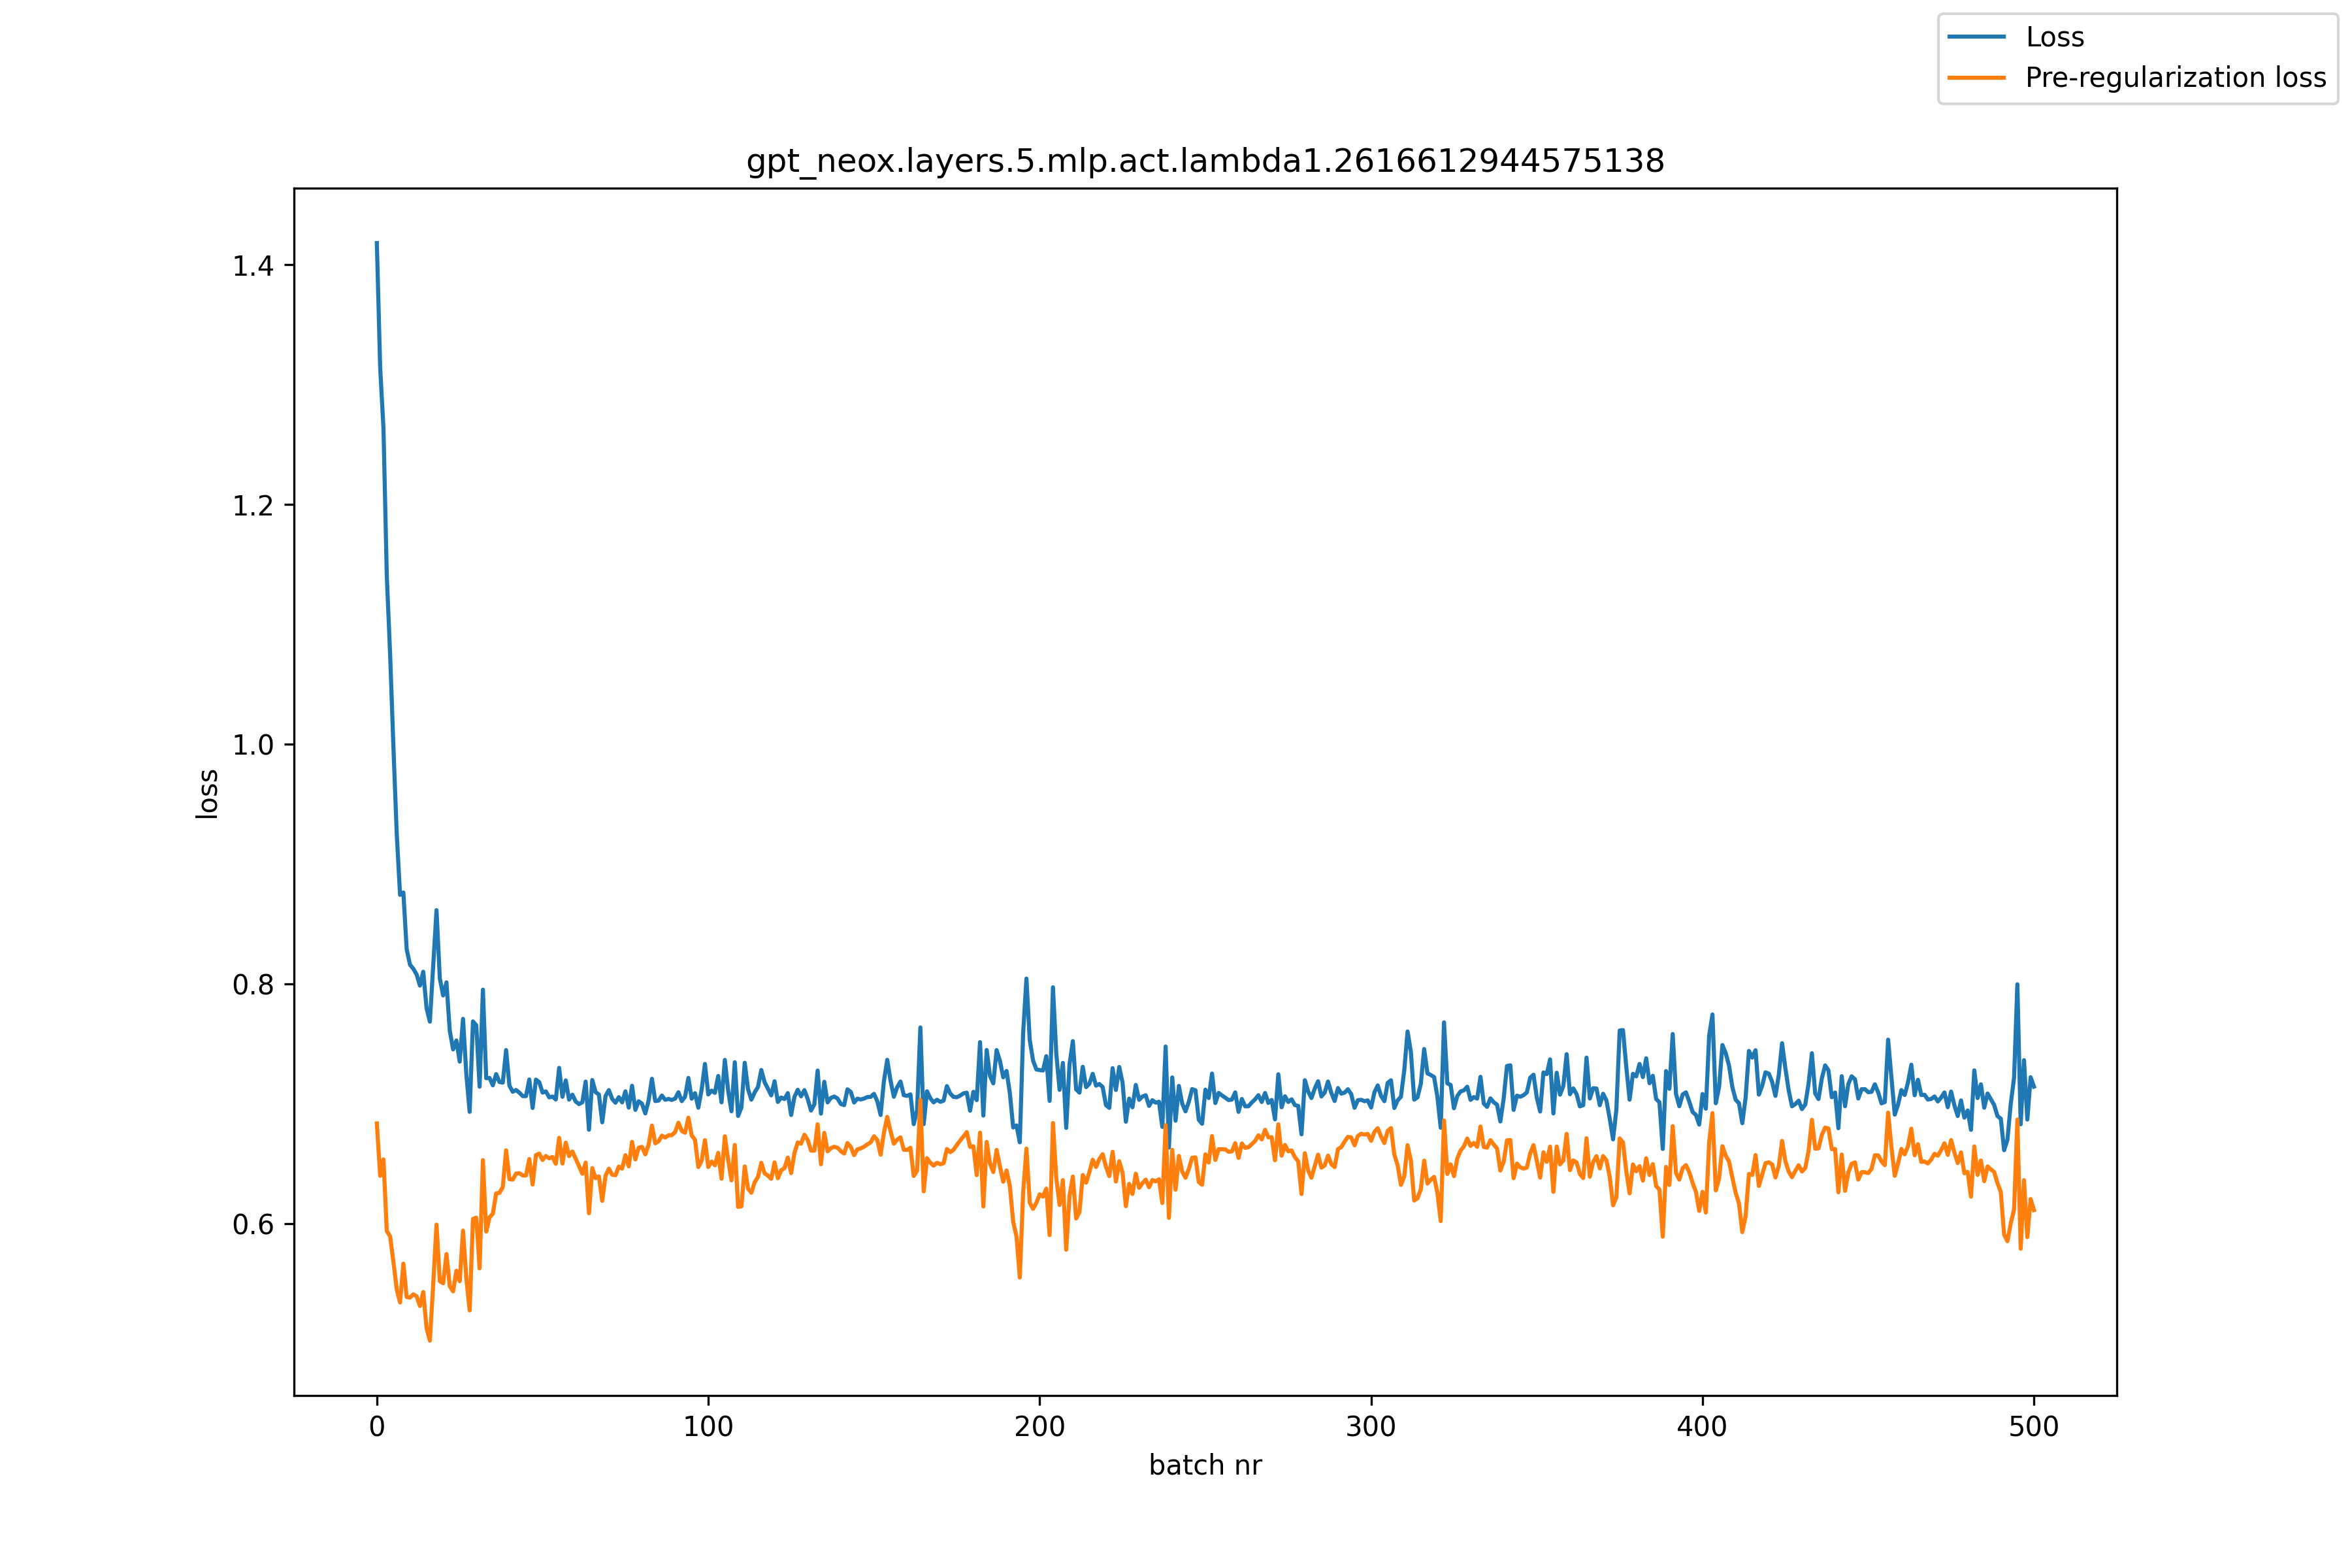

Source data for this figure (header and first rows):
, loss, pre_reg_loss
0, 1.418, 0.6834
1, 1.314, 0.6397
2, 1.263, 0.6534
3, 1.14, 0.5937
4, 1.075, 0.5892
5, 0.9974, 0.5678
6, 0.9251, 0.545
7, 0.8742, 0.5341
8, 0.8762, 0.5665
9, 0.8288, 0.5386
10, 0.8159, 0.5382
11, 0.8125, 0.5409
12, 0.8078, 0.5393
13, 0.7985, 0.5311
14, 0.81, 0.5428
15, 0.7796, 0.5127
16, 0.7684, 0.5022
17, 0.8152, 0.549
18, 0.8614, 0.599
19, 0.8045, 0.5519
20, 0.7903, 0.5501
21, 0.8012, 0.5745
22, 0.7609, 0.5477
23, 0.7452, 0.5434
24, 0.7527, 0.5605
25, 0.7351, 0.5518
26, 0.7707, 0.594
27, 0.7245, 0.5541
28, 0.6932, 0.5274
29, 0.7686, 0.6038
30, 0.7653, 0.6049
31, 0.7141, 0.5625
32, 0.7951, 0.6529
33, 0.7212, 0.5932
34, 0.7214, 0.605
35, 0.7152, 0.6082
36, 0.7246, 0.6251
37, 0.718, 0.6255
38, 0.7176, 0.6305
39, 0.7447, 0.661
40, 0.715, 0.637
41, 0.7099, 0.6366
42, 0.7114, 0.6417
43, 0.7092, 0.642
44, 0.7063, 0.6401
45, 0.7062, 0.64
46, 0.7202, 0.6538
47, 0.6964, 0.6324
48, 0.72, 0.657
49, 0.7179, 0.6583
50, 0.7092, 0.653
51, 0.7102, 0.6563
52, 0.7052, 0.6543
53, 0.7059, 0.6555
54, 0.7034, 0.6498
55, 0.7298, 0.6715
56, 0.7057, 0.65
57, 0.7194, 0.6674
58, 0.7033, 0.6562
59, 0.7075, 0.6601
... 441 more rows
